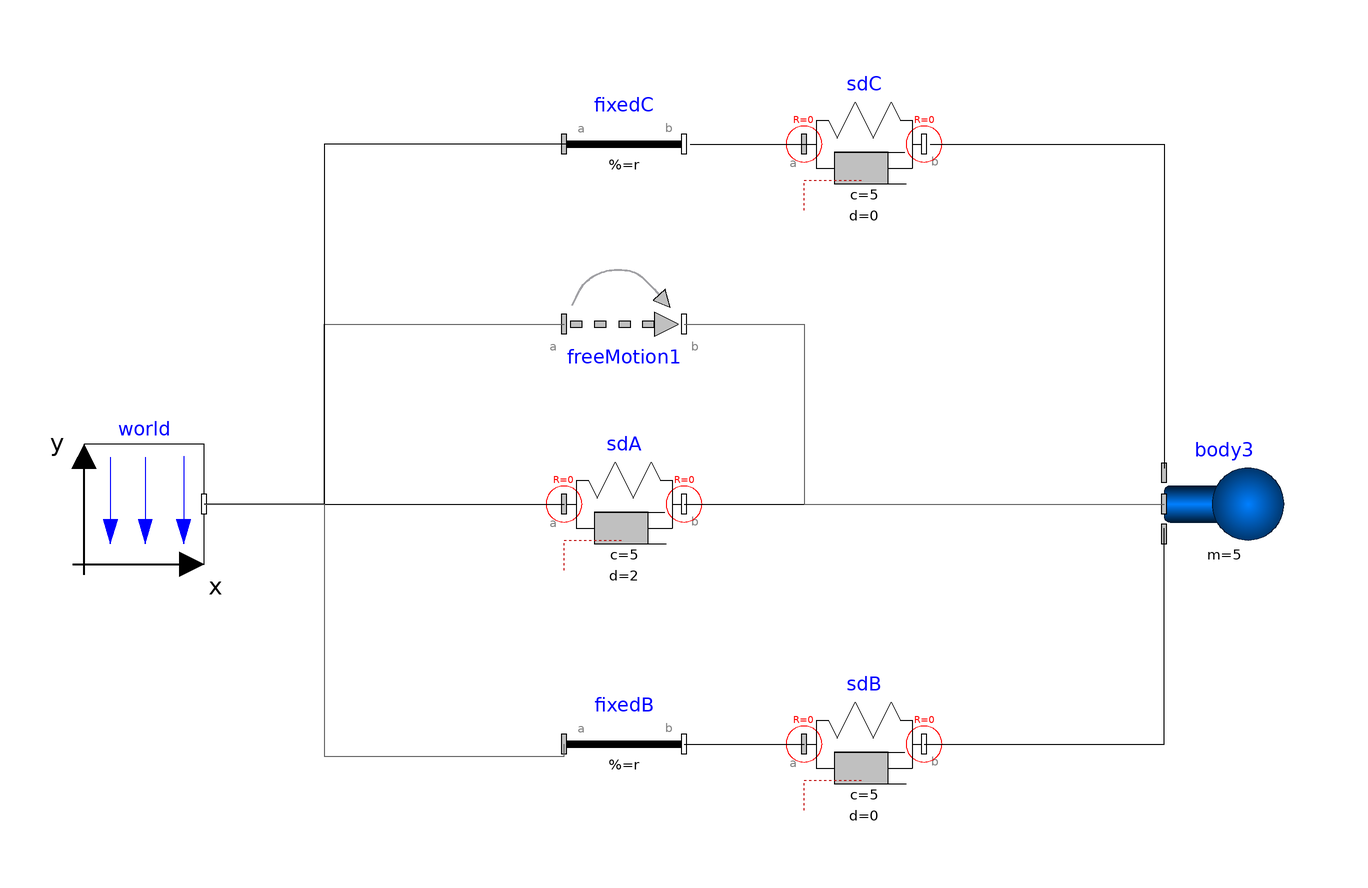

The component connection diagram of the Modelica model below, drawn from its own Placement and Line annotations.

model MMM_BodyBox_FramesABC_exeSpringPlate
  inner Modelica.Mechanics.MultiBody.World world annotation(
    Placement(visible = true, transformation(origin = {-90, 10}, extent = {{-10, -10}, {10, 10}}, rotation = 0)));
  MMM_Body_FramesABC body3(m = 5, rAB = {0.5, 0, 0.5}, rAC = {0.5, 0, -0.5}, r_CM = (body3.rAB + body3.rAC) / 2) annotation(
    Placement(visible = true, transformation(origin = {90, 10}, extent = {{-10, -10}, {10, 10}}, rotation = 0)));
  Modelica.Mechanics.MultiBody.Forces.SpringDamperParallel sdA(c = 5, d = 2, s_unstretched = 0.1) annotation(
    Placement(visible = true, transformation(origin = {-10, 10}, extent = {{-10, -10}, {10, 10}}, rotation = 0)));
  Modelica.Mechanics.MultiBody.Joints.FreeMotion freeMotion1(r_rel_a(each fixed = true, start = {1, 0, 0})) annotation(
    Placement(visible = true, transformation(origin = {-10, 40}, extent = {{-10, -10}, {10, 10}}, rotation = 0)));
  Modelica.Mechanics.MultiBody.Parts.FixedTranslation fixedC(r = {1, 0, -1})  annotation(
    Placement(visible = true, transformation(origin = {-10, 70}, extent = {{-10, -10}, {10, 10}}, rotation = 0)));
  Modelica.Mechanics.MultiBody.Forces.SpringDamperParallel sdC(c = 5, d = 0, s_unstretched = 0.1) annotation(
    Placement(visible = true, transformation(origin = {30, 70}, extent = {{-10, -10}, {10, 10}}, rotation = 0)));
  Modelica.Mechanics.MultiBody.Parts.FixedTranslation fixedB(r = {1, 0, 1}) annotation(
    Placement(visible = true, transformation(origin = {-10, -30}, extent = {{-10, -10}, {10, 10}}, rotation = 0)));
  Modelica.Mechanics.MultiBody.Forces.SpringDamperParallel sdB(c = 5, d = 0, s_unstretched = 0.1) annotation(
    Placement(visible = true, transformation(origin = {30, -30}, extent = {{-10, -10}, {10, 10}}, rotation = 0)));
equation
assert(true, "in the simulation, watch how frames bc do not rotate with frame a, or their forces do not influence the rotation of the body...");
  connect(sdA.frame_b, body3.frame_a) annotation(
    Line(points = {{0, 10}, {80, 10}}));
  connect(world.frame_b, sdA.frame_a) annotation(
    Line(points = {{-80, 10}, {-20, 10}, {-20, 10}, {-20, 10}}));
  connect(world.frame_b, freeMotion1.frame_a) annotation(
    Line(points = {{-80, 10}, {-60, 10}, {-60, 40}, {-20, 40}}, color = {95, 95, 95}));
  connect(freeMotion1.frame_b, body3.frame_a) annotation(
    Line(points = {{0, 40}, {20, 40}, {20, 10}, {80, 10}}, color = {95, 95, 95}));
  connect(fixedC.frame_a, world.frame_b) annotation(
    Line(points = {{-19, 70}, {-60, 70}, {-60, 10}, {-80, 10}}));
  connect(fixedC.frame_b, sdC.frame_a) annotation(
    Line(points = {{1, 70}, {21, 70}}));
  connect(sdC.frame_b, body3.frame_c) annotation(
    Line(points = {{41, 70}, {80, 70}, {80, 16}}));
  connect(fixedB.frame_b, sdB.frame_a) annotation(
    Line(points = {{0, -30}, {20, -30}}));
  connect(world.frame_b, fixedB.frame_a) annotation(
    Line(points = {{-80, 10}, {-60, 10}, {-60, -32}, {-20, -32}, {-20, -30}}, color = {95, 95, 95}));
  connect(sdB.frame_b, body3.frame_b) annotation(
    Line(points = {{40, -30}, {80, -30}, {80, 6}, {80, 6}}));
  annotation(
    Diagram(coordinateSystem(extent = {{-100, -100}, {200, 100}})),
    uses(Modelica(version = "3.2.2")),
  experiment(StartTime = 0, StopTime = 10, Tolerance = 1e-6, Interval = 0.01),
  __OpenModelica_commandLineOptions = "--matchingAlgorithm=PFPlusExt --indexReductionMethod=dynamicStateSelection -d=initialization,evaluateAllParameters,NLSanalyticJacobian,newInst -d=initialization ",
  __OpenModelica_simulationFlags(lv = "LOG_SIMULATION,LOG_SUCCESS", outputFormat = "mat", s = "rungekutta", cpu = "()"));
end MMM_BodyBox_FramesABC_exeSpringPlate;